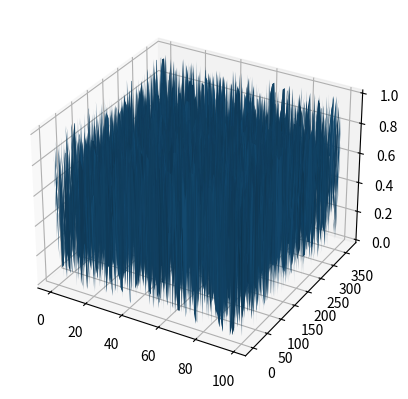

The matplotlib source for this figure:
from mpl_toolkits.mplot3d import Axes3D
import numpy as np
import matplotlib.pyplot as plt

def data(n, t):
    d = np.random.rand(n, t)
    return d


if __name__ == "__main__":
    people = 100
    days = 365
    d = data(people, days)
    x = range(people)
    y = range(days)

    hf = plt.figure()
    ha = hf.add_subplot(111, projection='3d')

    X, Y = np.meshgrid(x, y)  # `plot_surface` expects `x` and `y` data to be 2D
    ha.plot_surface(X.T, Y.T, d)

    plt.show()
